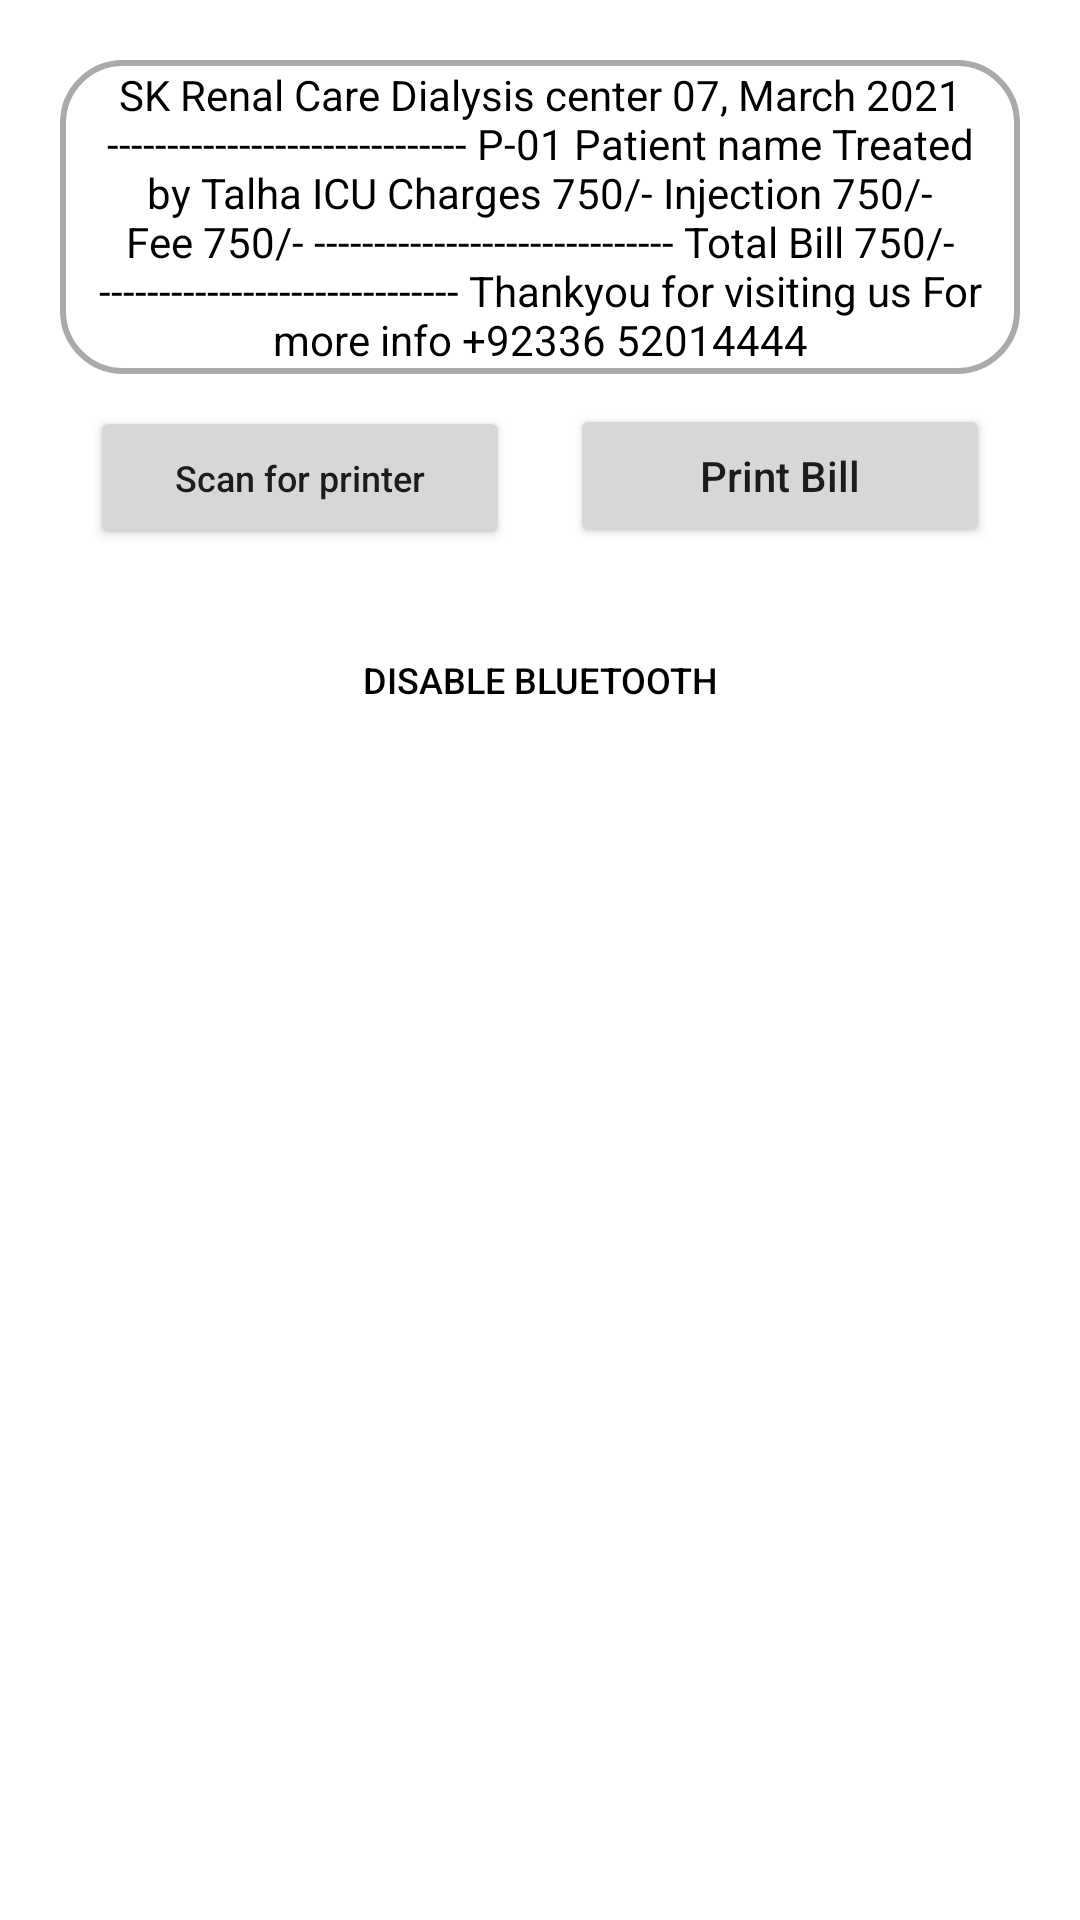

The Android layout XML behind this screen, and the referenced resources:
<!-- AndroidManifest.xml: application theme Theme.DialysisCenter -->
<!-- res/layout/activity_print_bill.xml -->
<?xml version="1.0" encoding="utf-8"?>
<LinearLayout xmlns:android="http://schemas.android.com/apk/res/android"
    xmlns:tools="http://schemas.android.com/tools"
    android:layout_width="match_parent"
    android:layout_height="match_parent"
    android:orientation="vertical"
    android:padding="20dp"
    tools:context=".tech.PrintBill">

    <TextView
        android:id="@+id/tvBillPreview"
        android:layout_width="match_parent"
        android:gravity="center"
        android:background="@drawable/edt_field"
        android:layout_height="wrap_content"
        android:text="@string/bill"
        android:textColor="@color/black" />


    <LinearLayout
        android:layout_width="match_parent"
        android:layout_height="wrap_content"
        android:orientation="horizontal"
        android:weightSum="4">

        <Button
            android:id="@+id/Scan"
            android:layout_width="match_parent"
            android:layout_height="wrap_content"
            android:layout_margin="10dp"
            android:textAllCaps="false"
            android:textSize="12sp"
            android:layout_weight="2"
            android:text="@string/scan" />

        <Button
            android:id="@+id/mPrint"
            android:layout_width="match_parent"
            android:layout_height="wrap_content"
            android:layout_margin="10dp"
            android:layout_weight="2"
            android:textAllCaps="false"
            android:text="@string/print" />
    </LinearLayout>
    <Button
        android:id="@+id/dis"

        android:layout_margin="10dp"
        android:layout_width="match_parent"
        android:layout_height="wrap_content"
        android:background="@color/trans"
        android:textColor="@color/black"
        android:textSize="12sp"
        android:text="@string/disableBluetooth" />
</LinearLayout>
<!-- resources referenced by this layout -->
<resources>
  <color name="black">#FF000000</color>
  <color name="trans">#00FFFFFF</color>
  <!-- drawable edt_field (drawable) -->
  <?xml version="1.0" encoding="utf-8"?>
  <selector xmlns:android="http://schemas.android.com/apk/res/android">
      <item>
          <shape android:shape="rectangle">
              <corners android:radius="20dp" />
              <gradient android:centerColor="@color/trans" android:endColor="@color/trans" android:startColor="@color/trans" />
              <padding android:bottom="2dp" android:left="10dp" android:right="10dp" android:top="2dp" />
              <stroke android:width="2dp" android:color="@color/off" />
  
          </shape>
      </item>
  </selector>
  <string name="bill"> SK Renal Care
      Dialysis center
      07, March 2021
  ------------------------------
   P-01 Patient name
   Treated by Talha
   ICU Charges		 750/-
   Injection		 750/-
   Fee			 750/-
  ------------------------------
   Total Bill		 750/-
  ------------------------------
    Thankyou for visiting us
    For more info +92336 52014444</string>
  <string name="disableBluetooth">Disable Bluetooth</string>
  <string name="print">Print Bill</string>
  <string name="scan">Scan for printer</string>
  <style name="Theme.DialysisCenter" parent="Theme.MaterialComponents.DayNight.DarkActionBar">
          
          <item name="colorPrimary">@color/purple_500</item>
          <item name="colorPrimaryVariant">@color/purple_700</item>
          <item name="colorOnPrimary">@color/white</item>
          
          <item name="colorSecondary">@color/teal_200</item>
          <item name="colorSecondaryVariant">@color/teal_700</item>
          <item name="colorOnSecondary">@color/black</item>
          
          <item name="android:statusBarColor" tools:targetApi="l">?attr/colorPrimaryVariant</item>
          
      </style>
  <color name="off">#aaa</color>
  <color name="purple_500">#CE6200EE</color>
  <color name="purple_700">#C63700B3</color>
  <color name="white">#FFFFFFFF</color>
  <color name="teal_200">#FF03DAC5</color>
  <color name="teal_700">#FF018786</color>
</resources>
